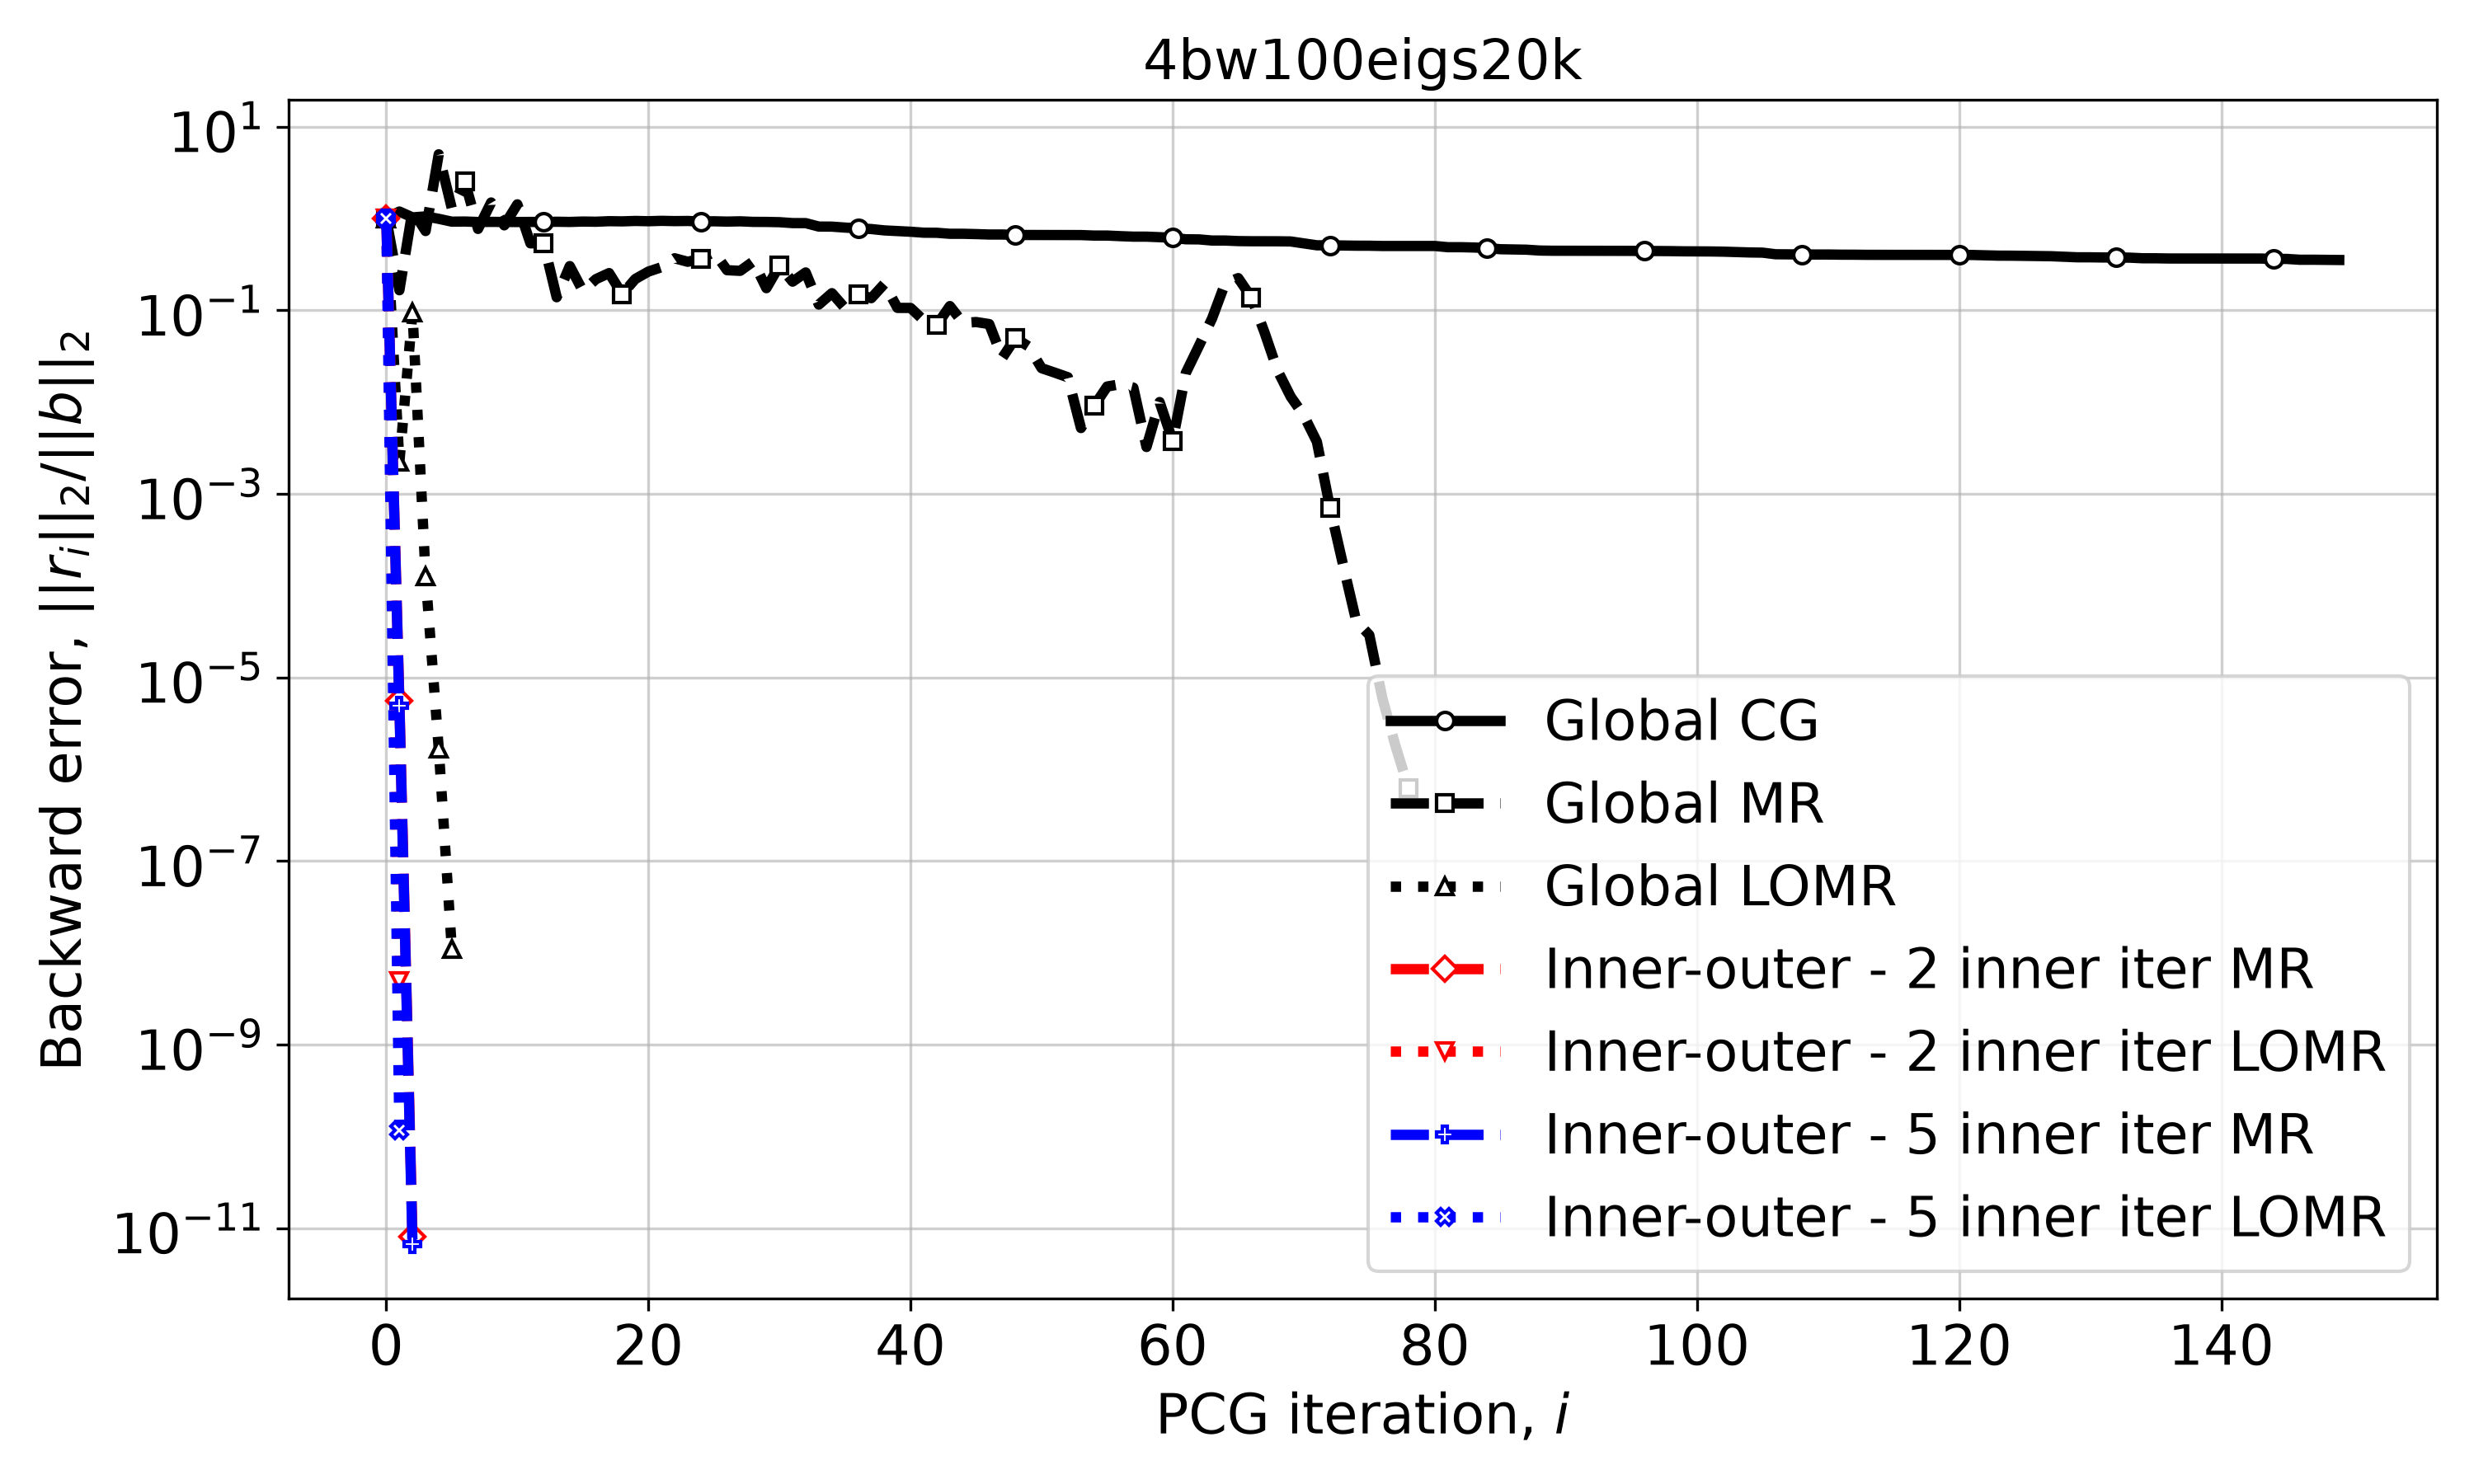

Data behind this chart, as committed beside it:
Iteration, Global CG, Global MR, Global LOMR, Inner-outer - 2 inner iter MR, Inner-outer - 2 inner iter LOMR, Inner-outer - 5 inner iter MR, Inner-outer - 5 inner iter LOMR
0, 1.0, 1.0, 1.0, 1.0, 1.0, 1.0, 1.0
1, 1.193, 0.1653, 0.002219, 5.597856322422224e-06, 4.926820014289487e-09, 4.95791118904554e-06, 1.164637830468565e-10
2, 1.029, 1.225, 0.0948, 8.035919189605589e-12, , 6.638879459595097e-12, 
3, 1.055, 0.7304, 0.0001266, , , , 
4, 0.9929, 5.016, 1.6927580213440843e-06, , , , 
5, 0.9248, 1.288, 1.1009154474357117e-08, , , , 
6, 0.9278, 2.515, , , , , 
7, 0.9173, 0.7703, , , , , 
8, 0.9197, 1.496, , , , , 
9, 0.9176, 0.8427, , , , , 
10, 0.9164, 1.429, , , , , 
11, 0.9187, 0.5365, , , , , 
12, 0.9168, 0.5437, , , , , 
13, 0.9228, 0.1388, , , , , 
14, 0.9182, 0.3035, , , , , 
15, 0.9274, 0.1625, , , , , 
16, 0.9232, 0.2186, , , , , 
17, 0.9359, 0.2547, , , , , 
18, 0.9318, 0.1499, , , , , 
19, 0.9413, 0.2196, , , , , 
20, 0.9349, 0.2643, , , , , 
21, 0.944, 0.295, , , , , 
22, 0.9377, 0.3691, , , , , 
23, 0.941, 0.338, , , , , 
24, 0.9274, 0.3652, , , , , 
25, 0.9335, 0.4336, , , , , 
26, 0.9262, 0.2736, , , , , 
27, 0.9328, 0.2691, , , , , 
28, 0.9198, 0.3409, , , , , 
29, 0.9186, 0.1743, , , , , 
30, 0.9126, 0.3073, , , , , 
31, 0.892, 0.2052, , , , , 
32, 0.8912, 0.2587, , , , , 
33, 0.8176, 0.1154, , , , , 
34, 0.8163, 0.1539, , , , , 
35, 0.7969, 0.1055, , , , , 
36, 0.7821, 0.1508, , , , , 
37, 0.7682, 0.1355, , , , , 
38, 0.7425, 0.1942, , , , , 
39, 0.7305, 0.1063, , , , , 
40, 0.7183, 0.1062, , , , , 
41, 0.7012, 0.07788, , , , , 
42, 0.6995, 0.06901, , , , , 
43, 0.6823, 0.1113, , , , , 
44, 0.6823, 0.07284, , , , , 
45, 0.6768, 0.07451, , , , , 
46, 0.6698, 0.07085, , , , , 
47, 0.6698, 0.03038, , , , , 
48, 0.6623, 0.04978, , , , , 
49, 0.6621, 0.04044, , , , , 
50, 0.6619, 0.02341, , , , , 
51, 0.6612, 0.02094, , , , , 
52, 0.6616, 0.01866, , , , , 
53, 0.6605, 0.005211, , , , , 
54, 0.6524, 0.00908, , , , , 
55, 0.6524, 0.01478, , , , , 
56, 0.6428, 0.01564, , , , , 
57, 0.6348, 0.01437, , , , , 
58, 0.6348, 0.00324, , , , , 
59, 0.6265, 0.01001, , , , , 
... 90 more rows
